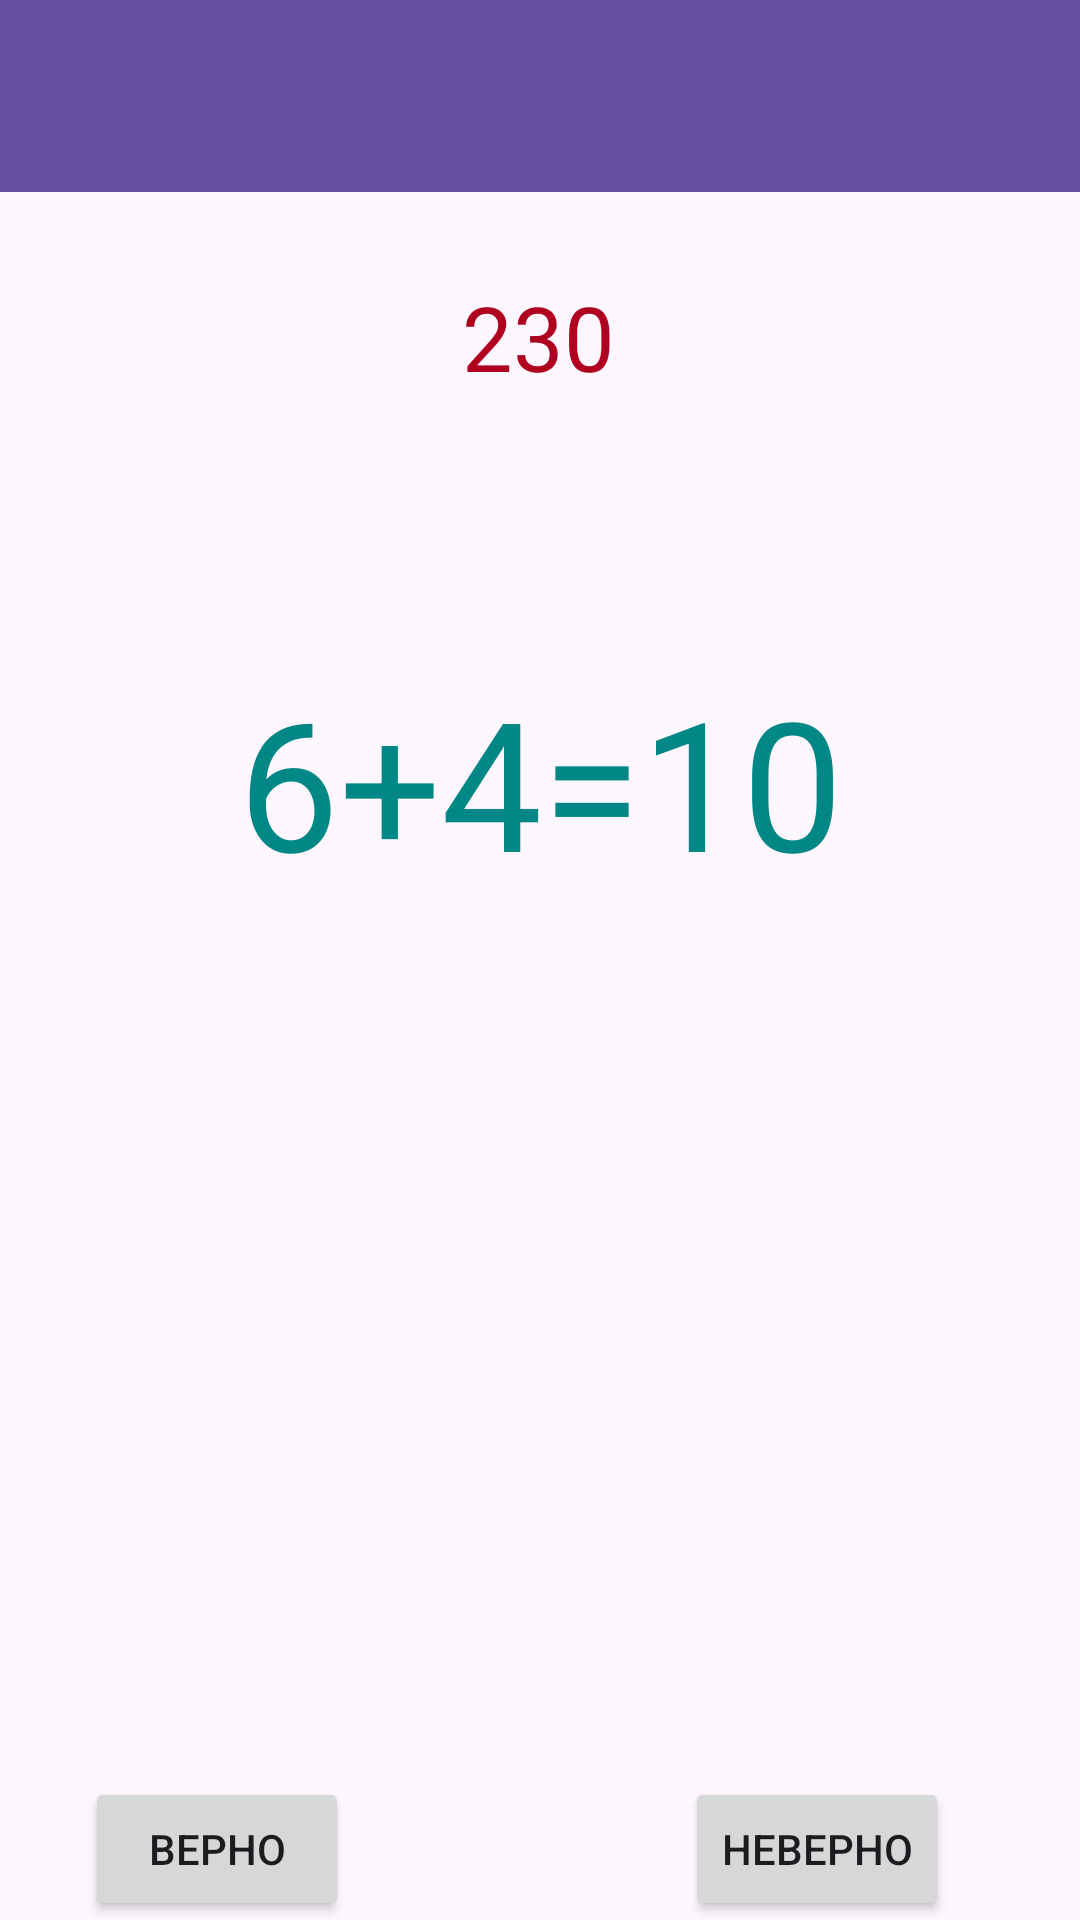

Produce the Android XML layout that renders to this screen, including the resource entries it uses.
<!-- AndroidManifest.xml: application theme Theme.Brain_Trainer -->
<!-- res/layout/activity_main.xml -->
<?xml version="1.0" encoding="utf-8"?>
<androidx.constraintlayout.widget.ConstraintLayout xmlns:android="http://schemas.android.com/apk/res/android"
    xmlns:app="http://schemas.android.com/apk/res-auto"
    xmlns:tools="http://schemas.android.com/tools"
    android:id="@+id/main"
    android:layout_width="match_parent"
    android:layout_height="match_parent"
    tools:context=".MainActivity">

    <TextView
        android:id="@+id/tvMain"
        android:layout_width="wrap_content"
        android:layout_height="wrap_content"
        android:layout_marginTop="88dp"
        android:text="6+4=10"
        android:textColor="@color/design_default_color_secondary_variant"
        android:textSize="60sp"
        app:layout_constraintEnd_toEndOf="parent"
        app:layout_constraintStart_toStartOf="parent"
        app:layout_constraintTop_toBottomOf="@+id/tvRes" />

    <Button
        android:id="@+id/button3"
        android:layout_width="wrap_content"
        android:layout_height="wrap_content"
        android:layout_marginTop="292dp"
        android:layout_marginEnd="112dp"
        android:onClick="onClickTrue"
        android:text="Верно"
        app:layout_constraintBottom_toBottomOf="parent"
        app:layout_constraintEnd_toStartOf="@+id/button4"
        app:layout_constraintHorizontal_bias="1.0"
        app:layout_constraintStart_toStartOf="parent"
        app:layout_constraintTop_toBottomOf="@+id/tvMain"
        app:layout_constraintVertical_bias="0.17" />

    <Button
        android:id="@+id/button4"
        android:layout_width="wrap_content"
        android:layout_height="wrap_content"
        android:onClick="onClickFalse"
        android:text="Неверно"
        app:layout_constraintBottom_toBottomOf="@+id/button3"
        app:layout_constraintEnd_toEndOf="parent"
        app:layout_constraintHorizontal_bias="0.839"
        app:layout_constraintStart_toStartOf="parent"
        app:layout_constraintTop_toTopOf="@+id/button3" />

    <TextView
        android:id="@+id/tvRes"
        android:layout_width="wrap_content"
        android:layout_height="wrap_content"
        android:layout_marginTop="92dp"
        android:text="230"
        android:textColor="@color/design_default_color_error"
        android:textSize="30sp"
        app:layout_constraintEnd_toEndOf="parent"
        app:layout_constraintHorizontal_bias="0.498"
        app:layout_constraintStart_toStartOf="parent"
        app:layout_constraintTop_toTopOf="parent" />

    <androidx.appcompat.widget.Toolbar
        android:id="@+id/toolbar"
        android:layout_width="match_parent"
        android:layout_height="?attr/actionBarSize"
        android:background="?attr/colorPrimary"
        app:popupTheme="@style/ThemeOverlay.AppCompat.Light" />
</androidx.constraintlayout.widget.ConstraintLayout>
<!-- resources referenced by this layout -->
<resources>
  <style name="Theme.Brain_Trainer" parent="Base.Theme.Brain_Trainer" />
  <style name="Base.Theme.Brain_Trainer" parent="Theme.Material3.DayNight.NoActionBar">
          
          
      </style>
</resources>
